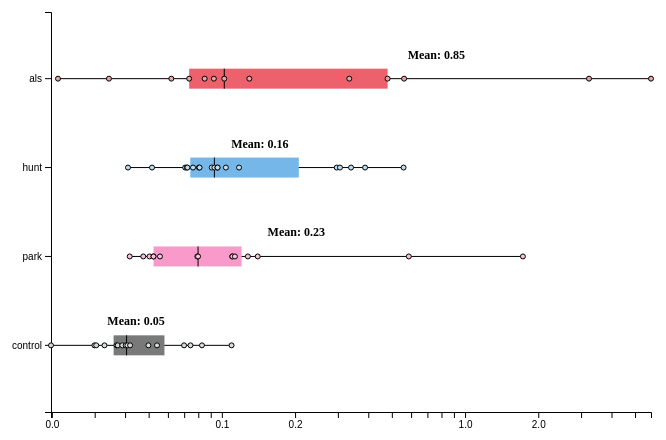
D3 v6 page, settled after 480 driven frames (8 s of simulated time); the page loaded 1 data file(s).


// ── script.js
d3.csv("Standard_deviations.csv").then(function(data) {
    const groups = { als: [], hunt: [], park: [], control: [] };
    data.forEach(d => {
        d.value = +d["SD of Left Stride Interval (sec)"];
        if (d.Subject.startsWith("als")) groups.als.push(d.value);
        else if (d.Subject.startsWith("hunt")) groups.hunt.push(d.value);
        else if (d.Subject.startsWith("park")) groups.park.push(d.value);
        else if (d.Subject.startsWith("control")) groups.control.push(d.value);
    });

    function getBoxStats(values) {
        values.sort(d3.ascending);
        const q1 = d3.quantile(values, 0.25);
        const median = d3.quantile(values, 0.5);
        const q3 = d3.quantile(values, 0.75);
        const min = d3.min(values);
        const max = d3.max(values);
        const mean = d3.mean(values);  // Calculate the mean
        return { min, q1, median, q3, max, mean };
    }

    const boxData = Object.keys(groups).map(group => ({
        name: group,
        ...getBoxStats(groups[group]),
        dots: groups[group] // Include the actual dots (SD values)
    }));

    const width = 600, height = 400, margin = { top: 20, right: 30, bottom: 40, left: 100 };
    const svg = d3.select("#chart").append("svg")
        .attr("width", width + margin.left + margin.right)
        .attr("height", height + margin.top + margin.bottom)
        .append("g")
        .attr("transform", `translate(${margin.left},${margin.top})`);
    
    const x = d3.scaleLog()
        .domain([d3.min(boxData, d => d.min), d3.max(boxData, d => d.max)])
        .range([0, width]);
    svg.append("g")
        .attr("transform", `translate(0,${height})`)
        .call(d3.axisBottom(x).ticks(5, ",.1f"))
        .append("text")  // Add x-axis label
        .attr("x", width / 2)
        .attr("y", 35)
        .style("text-anchor", "middle")
        .text("Stride Interval (seconds)");

    const y = d3.scaleBand()
        .domain(["control", "park", "hunt", "als"])
        .range([height, 0])
        .padding(0.5);
    svg.append("g").call(d3.axisLeft(y))
        .append("text")  // Add y-axis label
        .attr("transform", "rotate(-90)")
        .attr("x", -height / 2)
        .attr("y", -40)
        .style("text-anchor", "middle")
        .text("Groups");

    const tooltip = d3.select("body").append("div")
        .attr("class", "tooltip")
        .style("opacity", 0);

    boxData.forEach(d => {
        const yPos = y(d.name) + y.bandwidth() / 2;
        
        svg.append("line")
            .attr("x1", x(d.min)).attr("x2", x(d.max))
            .attr("y1", yPos).attr("y2", yPos)
            .attr("stroke", "black");
        
        svg.append("rect")
            .attr("x", x(d.q1)).attr("width", x(d.q3) - x(d.q1))
            .attr("y", yPos - 10).attr("height", 20)
            // .attr("fill", "#69b3a2")
            .attr("class", `box ${d.name}`)
            .on("mouseover", function(event) {
                tooltip.transition().duration(200).style("opacity", 1);
                tooltip.html(`Group: ${d.name}<br>Min: ${d.min}<br>Q1: ${d.q1}<br>Median: ${d.median}<br>Q3: ${d.q3}<br>Max: ${d.max}`)
                    .style("left", (event.pageX + 10) + "px")
                    .style("top", (event.pageY - 10) + "px");
            })
            .on("mouseout", function() {
                tooltip.transition().duration(500).style("opacity", 0);
            });
        
        svg.append("line")
            .attr("x1", x(d.median)).attr("x2", x(d.median))
            .attr("y1", yPos - 10).attr("y2", yPos + 10)
            .attr("stroke", "black");

        // Add dots for the standard deviations
        svg.selectAll(`.dot-${d.name}`)
            .data(d.dots)
            .enter()
            .append("circle")
            .attr("cx", function(value) { return x(value); })
            .attr("cy", yPos)
            .attr("r", 2.5)
            .attr("class", "dot")
            .attr("class", `dot ${d.name}`)
            .on("mouseover", function(event, value) {
                tooltip.transition().duration(200).style("opacity", 1);
                tooltip.html(`Standard Deviation: ${value}`)
                    .style("left", (event.pageX + 10) + "px")
                    .style("top", (event.pageY - 10) + "px");
            })
            .on("mouseout", function() {
                tooltip.transition().duration(500).style("opacity", 0);
            });

        // Add the mean annotation next to the box plot
        svg.append("text")
            .attr("x", x(d.mean) - 40)  // Position the text slightly to the right of the mean
            .attr("y", yPos)
            .attr("dy", -20)  // Position above the box plot
            .attr("font-size", "12px")
            .attr("fill", "black")
            .attr('class', 'mean')
            .text(`Mean: ${d.mean.toFixed(2)}`);
    });
});



### data: Standard_deviations.csv
Subject, SD of Left Stride Interval (sec)
als1, 0.3342
als10, 0.03433
als11, 0.06198
als12, 5.816
als13, 0.09271
als2, 0.02119
als3, 0.4803
als4, 3.233
als5, 0.5617
als6, 0.1023
als7, 0.1297
als8, 0.07338
als9, 0.085
control1, 0.0409
control10, 0.04195
control11, 0.03688
control12, 0.0743
control13, 0.03896
control14, 0.04989
control15, 0.06993
control16, 0.08284
control2, 0.1096
control3, 0.03291
control4, 0.01984
control5, 0.05412
control6, 0.02993
control7, 0.03044
control8, 0.04025
control9, 0.03731
hunt1, 0.05163
hunt10, 0.08049
hunt11, 0.07218
hunt12, 0.09592
hunt13, 0.3881
hunt14, 0.5587
hunt15, 0.2967
hunt16, 0.306
hunt17, 0.08098
hunt18, 0.3398
hunt19, 0.09317
hunt2, 0.1039
hunt20, 0.04112
hunt3, 0.1177
hunt4, 0.09086
hunt6, 0.07611
hunt7, 0.09602
hunt8, 0.07186
hunt9, 0.07067
park1, 0.0418
park10, 0.0793
park11, 1.73
park12, 0.05235
park13, 0.1104
park14, 0.1279
park15, 0.05235
park2, 0.05568
park3, 0.1132
park4, 0.07983
park5, 0.05041
park6, 0.04752
... 3 more rows